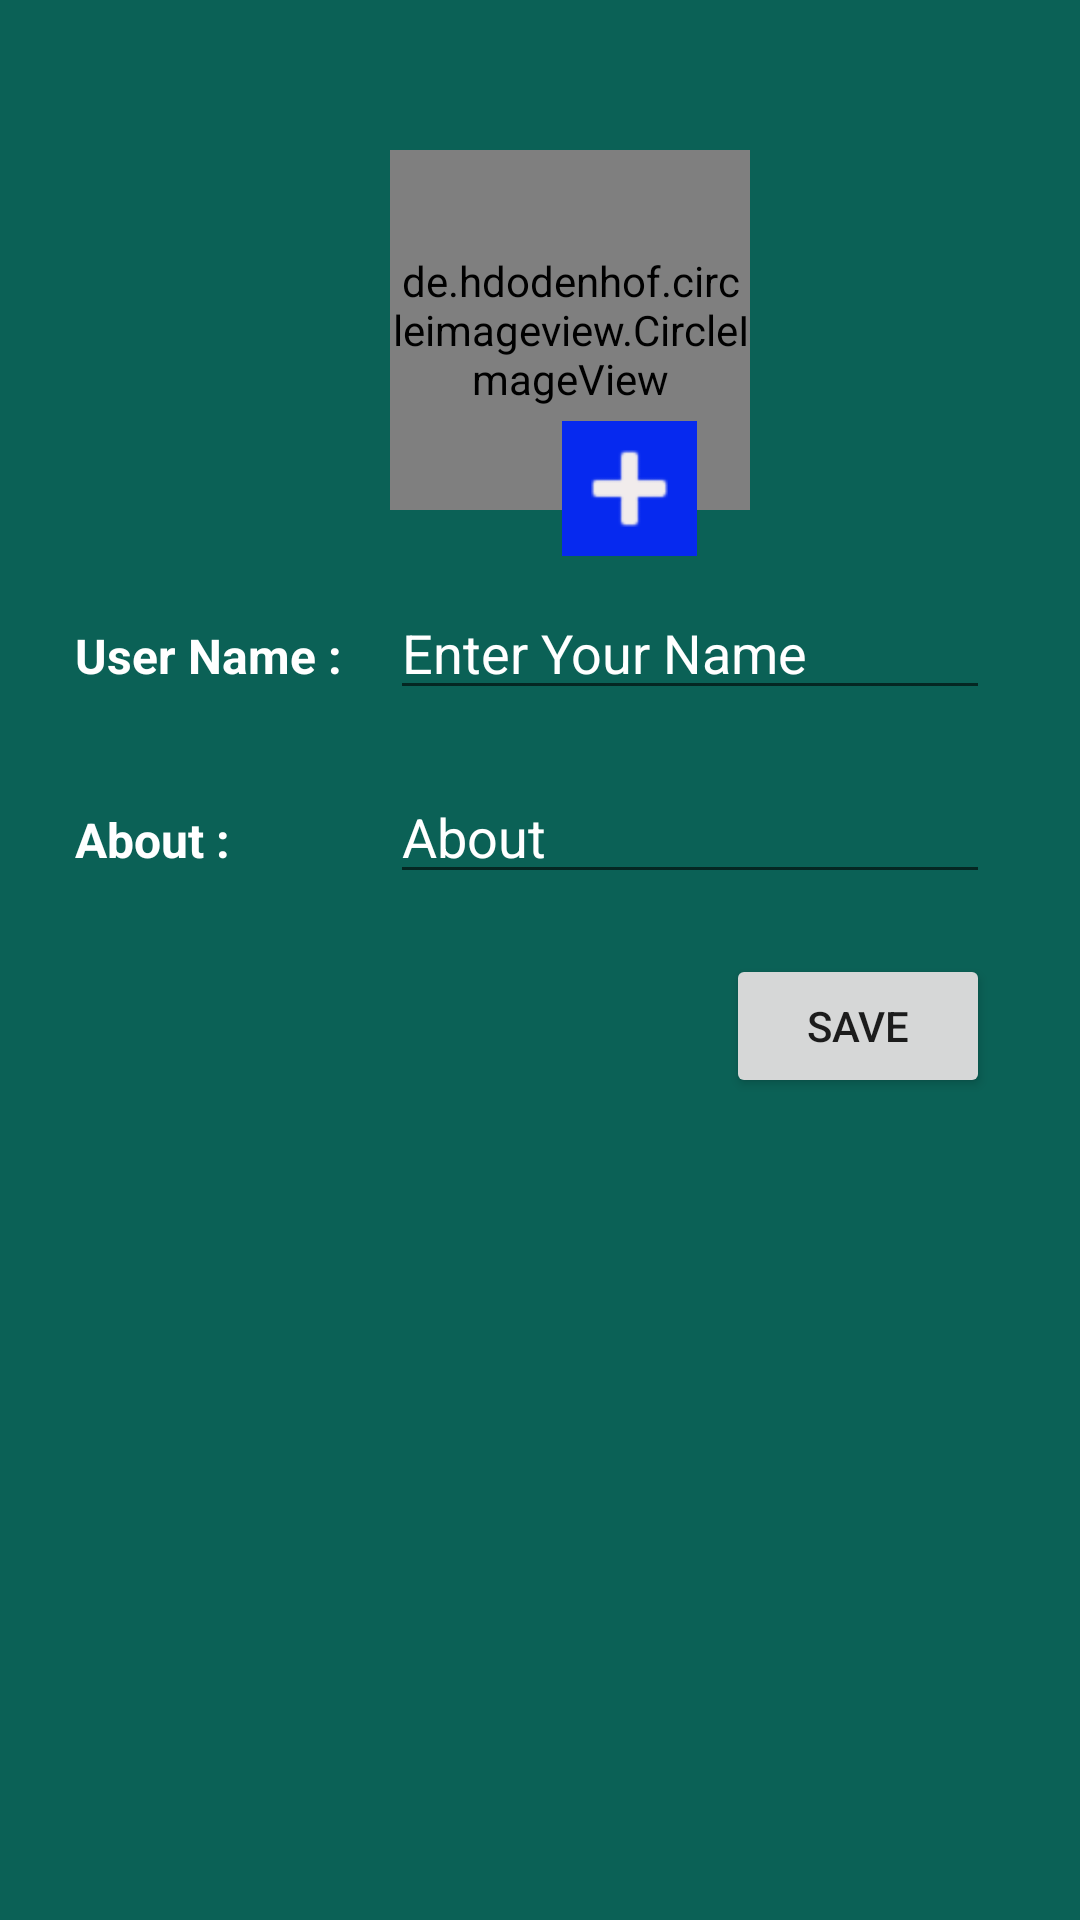

Produce the Android XML layout that renders to this screen, including the resource entries it uses.
<!-- AndroidManifest.xml: application theme AppTheme -->
<!-- res/layout/activity_settings_activty.xml -->
<?xml version="1.0" encoding="utf-8"?>
<RelativeLayout xmlns:android="http://schemas.android.com/apk/res/android"
    xmlns:app="http://schemas.android.com/apk/res-auto"
    xmlns:tools="http://schemas.android.com/tools"
    android:layout_width="match_parent"
    android:layout_height="match_parent"
    android:background="@color/whatsAppColor"
    tools:context=".settingsActivty">

    <ImageView
        android:id="@+id/backarrow"
        android:layout_width="30dp"
        android:layout_height="30dp"
        android:layout_marginStart="10dp"
        android:layout_marginLeft="10dp"
        android:layout_marginTop="10dp"
        android:src="@drawable/ic_left_arrow"
        app:tint="#FFFDFD" />

    <LinearLayout
        android:layout_width="match_parent"
        android:layout_height="wrap_content"
        android:layout_below="@id/backarrow"
        android:layout_marginStart="20dp"
        android:layout_marginLeft="20dp"
        android:layout_marginEnd="20dp"
        android:layout_marginRight="20dp"
        android:gravity="center"
        android:orientation="vertical">

        <de.hdodenhof.circleimageview.CircleImageView
            android:id="@+id/profile_image"
            android:layout_width="120dp"
            android:layout_height="120dp"
            android:layout_marginStart="10dp"
            android:layout_marginLeft="10dp"
            android:layout_marginTop="10dp"
            android:src="@drawable/user"
            app:civ_border_color="#FF000000"
            app:civ_border_width="2dp"
            />

        <ImageView
            android:id="@+id/plus"
            android:layout_width="45dp"
            android:layout_height="45dp"
            android:layout_marginStart="30dp"
            android:layout_marginLeft="30dp"
            android:layout_marginTop="-30dp"
            android:background="#0629EF"
            android:src="@android:drawable/ic_input_add"
            app:tint="#F1ECEC" />

        <LinearLayout
            android:layout_width="match_parent"
            android:layout_height="match_parent"
            android:orientation="horizontal">

            <TextView
                android:id="@+id/textView"
                android:layout_width="100dp"
                android:layout_height="wrap_content"
                android:layout_marginTop="10dp"
                android:padding="5dp"

                android:text="User Name :"
                android:textColor="@android:color/white"
                android:textSize="16sp"
                android:textStyle="bold" />

            <EditText
                android:id="@+id/etusername"
                android:layout_width="match_parent"
                android:layout_height="wrap_content"
                android:layout_margin="10dp"
                android:ems="10"
                android:hint="Enter Your Name"
                android:inputType="textPersonName"
                android:textColor="@android:color/white"
                android:textColorHint="@android:color/white" />
        </LinearLayout>

        <LinearLayout
            android:layout_width="match_parent"
            android:layout_height="match_parent"
            android:orientation="horizontal">

            <TextView
                android:id="@+id/statusView"
                android:layout_width="100dp"
                android:layout_height="wrap_content"
                android:layout_marginTop="10dp"
                android:padding="5dp"

                android:text="About :"
                android:textColor="@android:color/white"
                android:textSize="16sp"
                android:textStyle="bold" />

            <EditText
                android:id="@+id/etstatus"
                android:layout_width="match_parent"
                android:layout_height="wrap_content"
                android:layout_margin="10dp"
                android:ems="10"
                android:hint="About"
                android:inputType="textPersonName"
                android:textColor="@android:color/white"
                android:textColorHint="@android:color/white" />
        </LinearLayout>

        <androidx.appcompat.widget.AppCompatButton
            android:id="@+id/btn_save"
            android:layout_width="wrap_content"
            android:layout_height="wrap_content"
            android:layout_gravity="right"
            android:layout_margin="10dp"
            android:padding="5dp"
            android:text="Save" />


    </LinearLayout>
</RelativeLayout>
<!-- resources referenced by this layout -->
<resources>
  <color name="whatsAppColor">#0b6156</color>
  <style name="AppTheme" parent="@style/Theme.AppCompat.Light.DarkActionBar">
          
          <item name="colorPrimary">@color/whatsAppColor</item>
          <item name="colorPrimaryDark">@color/whatsAppColor</item>
          <item name="colorAccent">@color/colorAccent</item>
      </style>
  <color name="colorAccent">#03DAC5</color>
</resources>
